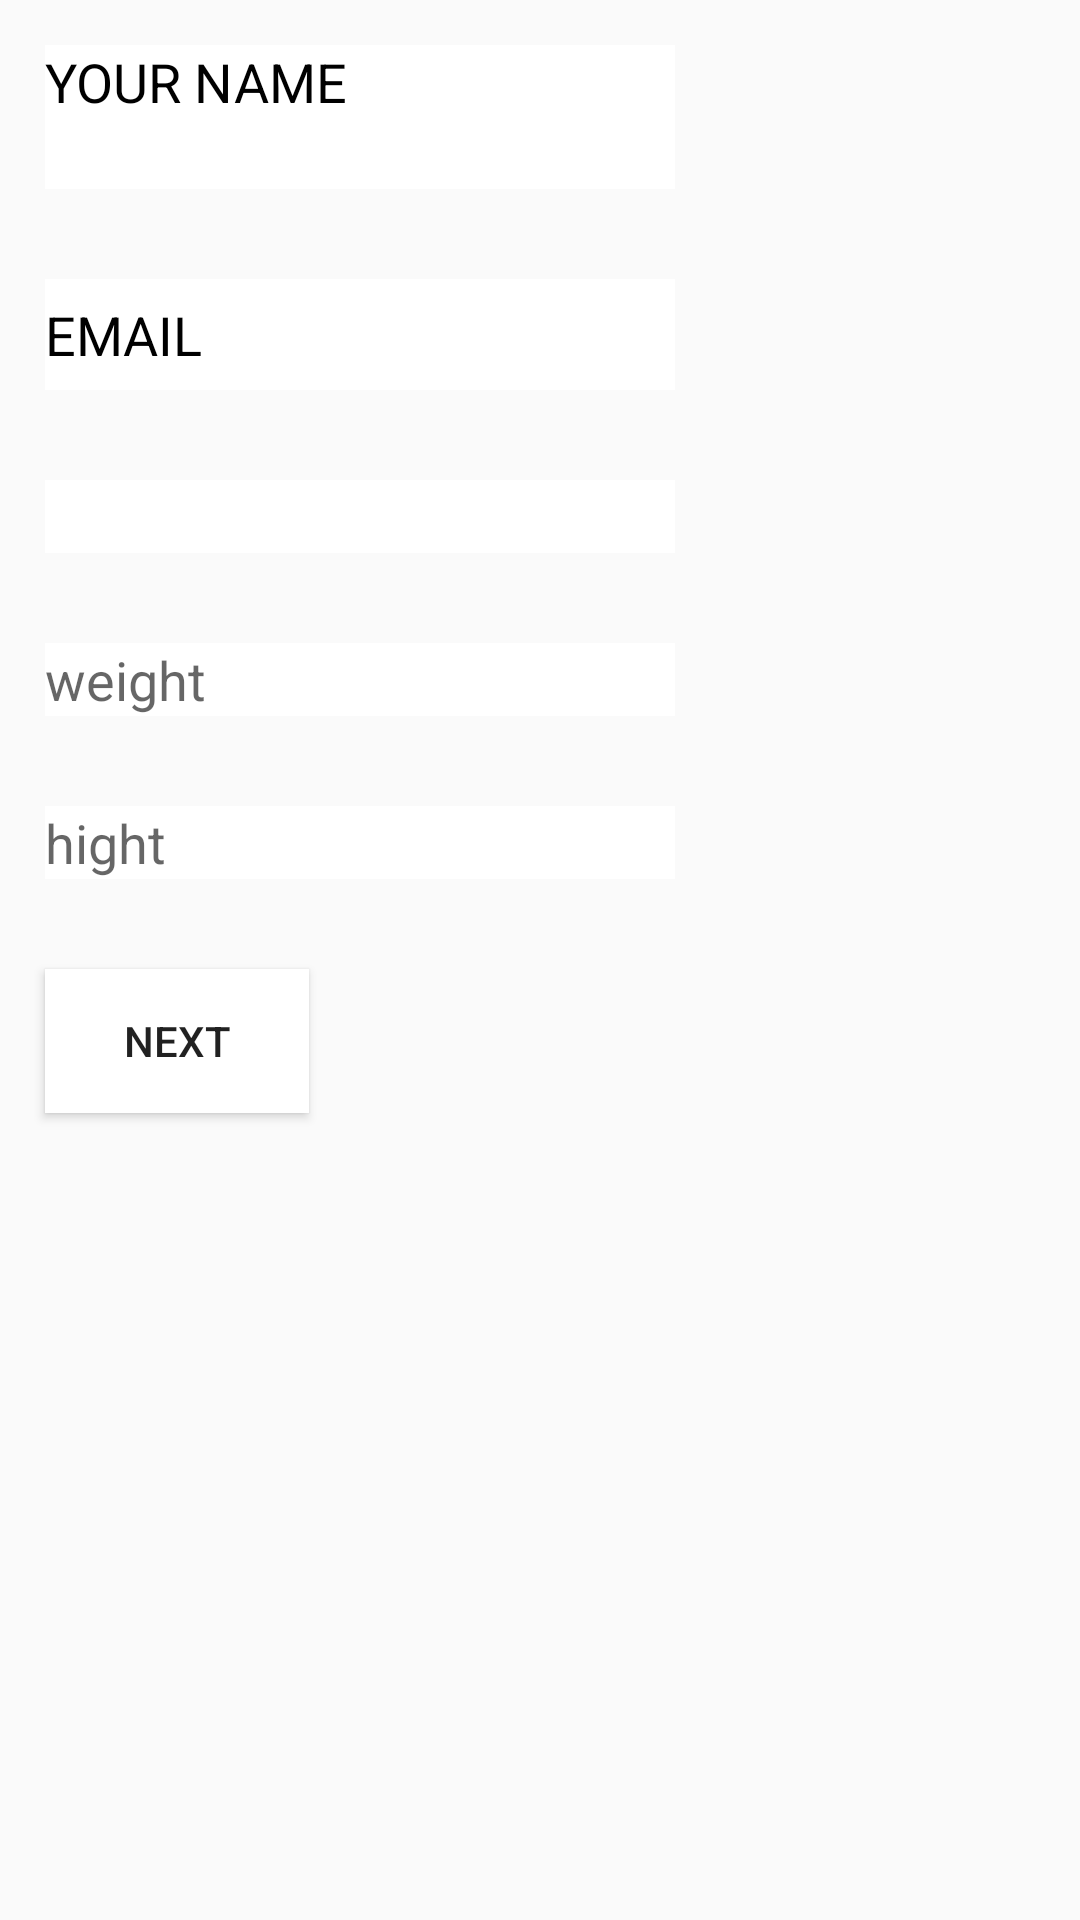

Layout XML and referenced resources for this Android screen:
<!-- AndroidManifest.xml: application theme Theme.FIRSTone -->
<!-- res/layout/activity_main.xml -->
<?xml version="1.0" encoding="utf-8"?>
<LinearLayout xmlns:android="http://schemas.android.com/apk/res/android"
    xmlns:app="http://schemas.android.com/apk/res-auto"
    xmlns:tools="http://schemas.android.com/tools"
    android:layout_width="match_parent"
    android:layout_height="match_parent"
    android:background="@drawable/gym1"
    android:orientation="vertical"
    tools:context=".MainActivity">


        <EditText
            android:id="@+id/tx1"
            style="@style/EditTxtStyle"
            android:layout_width="wrap_content"
            android:layout_height="wrap_content"
            android:ems="10"
            android:gravity="start"
            android:hint="YOUR NAME"
            android:inputType="textPersonName"
            android:minHeight="48dp"
            android:textColor="@color/white"
            android:textColorHint="@color/black" />

        <EditText
            android:id="@+id/tx2"
            style="@style/EditTxtStyle"
            android:layout_width="wrap_content"
            android:layout_height="37dp"
            android:ems="10"
            android:hint="EMAIL"
            android:inputType="textPersonName"
            android:minHeight="48dp"
            android:textColorHint="@color/black" />

        <EditText
            android:id="@+id/pass"
            style="@style/EditTxtStyle"
            android:layout_width="wrap_content"
            android:layout_height="wrap_content"
            android:ems="10"
            android:gravity="top"
            android:inputType="textPassword" />

        <EditText
            android:id="@+id/weight"
            style="@style/EditTxtStyle"
            android:layout_width="wrap_content"
            android:layout_height="wrap_content"
            android:ems="10"
            android:hint="weight"
            android:inputType="textPersonName" />

        <EditText
            android:id="@+id/hight"
            style="@style/EditTxtStyle"
            android:layout_width="wrap_content"
            android:layout_height="wrap_content"
            android:ems="10"
            android:hint="hight"
            android:inputType="textPersonName" />


    <Button
        android:id="@+id/bt3"
        android:layout_width="wrap_content"
        android:layout_height="wrap_content"
        android:layout_marginTop="147dp"
        android:layout_marginEnd="16dp"
        android:layout_marginBottom="47dp"
        android:text="NEXT"
        app:layout_constraintBottom_toBottomOf="parent"
        app:layout_constraintEnd_toEndOf="parent"
        app:layout_constraintTop_toBottomOf="@+id/linearLayout"
        style="@style/EditTxtStyle"
        android:onClick="next"/>

</LinearLayout>
<!-- resources referenced by this layout -->
<resources>
  <style name="EditTxtStyle">
          <item name="android:background">@color/white</item>
          <item name="android:layout_margin">15dp</item>
      </style>
  <style name="Theme.FIRSTone" parent="Theme.AppCompat.DayNight.DarkActionBar">
          
          <item name="colorPrimary">@color/purple_500</item>
          <item name="colorPrimaryVariant">@color/purple_700</item>
          <item name="colorOnPrimary">@color/white</item>
          
          <item name="colorSecondary">@color/teal_200</item>
          <item name="colorSecondaryVariant">@color/teal_700</item>
          <item name="colorOnSecondary">@color/black</item>
          
          <item name="android:statusBarColor" tools:targetApi="l">?attr/colorPrimaryVariant</item>
          
      </style>
  <!-- not gathered from this repository: default colours our renderer supplied (Android Studio template values) -->
  <color name="purple_500">#FF6200EE</color>
  <color name="purple_700">#FF3700B3</color>
  <color name="teal_200">#FF03DAC5</color>
  <color name="teal_700">#FF018786</color>
  <color name="black">#FF000000</color>
  <color name="white">#FFFFFFFF</color>
</resources>
